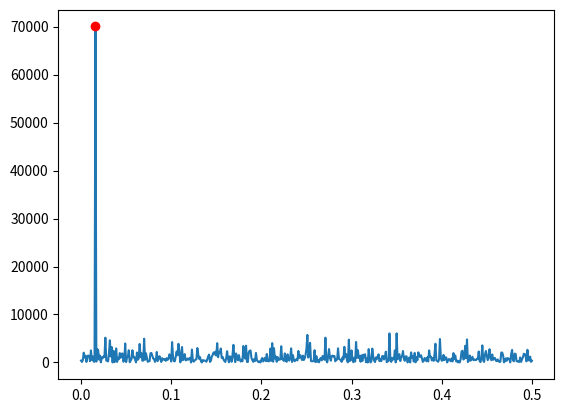
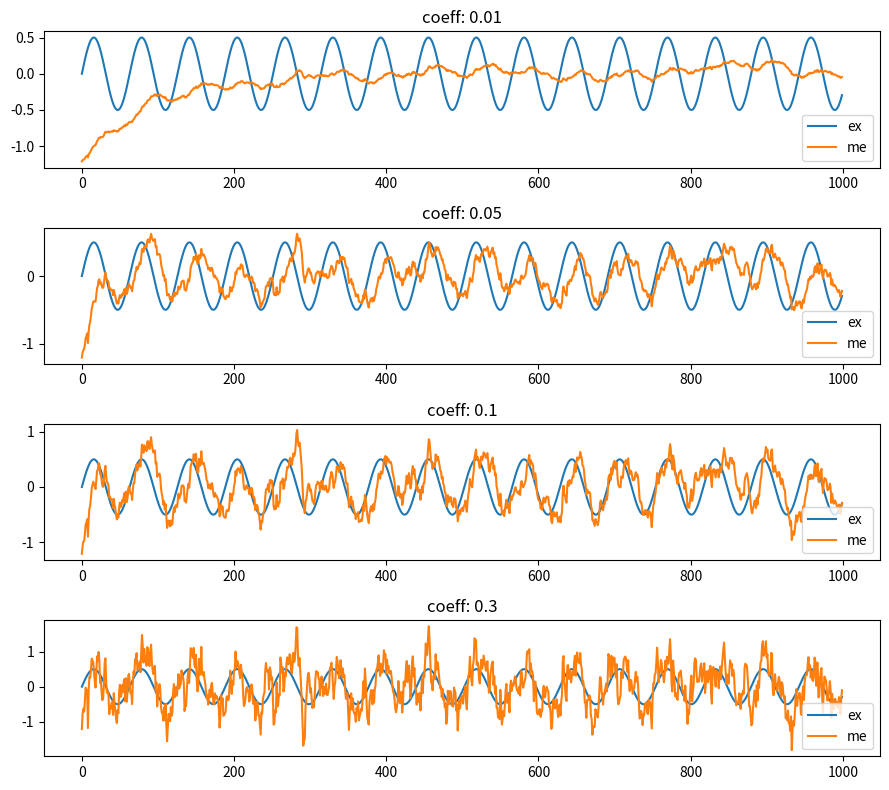

These charts were generated, in order, by the following Python code:
import numpy as np
import matplotlib.pyplot as plt
import scipy.stats as st


# def moving_window(xs, width):
#     # to print the window widths use:
#     # y = [min(width, len(xs)-1-k, k) for k in range(len(xs))]
#     return np.array([((m:=min(width, len(xs)-1-k, k)) or 1) and np.sum(xs[k-m:k+m+1])/(2*m+1) for k in range(len(xs))])


def moving_exponent(xs, a):
    ys = xs.copy()
    for i, x in enumerate(a * xs[1:], start=1):
        ys[i] = x + (1 - a) * ys[i - 1]
    return ys


# def moving_median(xs, width):
#     return np.array([((m:=min(width, len(xs)-1-k, k)) or 1) and np.median(xs[k-m:k+m+1]) for k in range(len(xs))])


def turns(xs):
    p = np.sum(np.logical_or(np.logical_and(xs[:~1] < xs[1:~0], xs[1:~0] > xs[2:]),
                             np.logical_and(xs[:~1] > xs[1:~0], xs[1:~0] < xs[2:])))
    return p, 2 / 3 * (len(xs) - 2)


def kandell(xs):
    p = np.sum([len(np.where(xs[i] < xs[i + 1:])[0]) for i in range(len(xs) - 1)])
    n = len(xs)
    return 4 * p / (n * (n - 1)) - 1


def task(alphas, h=.1, dist_size=1000, fmt=.6):
    exact = .5 * np.sin(h * np.arange(1000))
    y = exact + np.random.normal(0, 1, dist_size)

    # plt.magnitude_spectrum(y, Fs=1)
    rf = np.fft.rfft(y)
    # plt.plot(np.argmax(rf), np.max(rf), "o", color="red")
    freq = np.fft.rfftfreq(len(y))
    # m = rf.max()
    plt.plot(freq, np.absolute(rf) ** 2)
    # print(np.argmax(np.absolute(rf)**2), np.max(np.absolute(rf)**2))
    plt.plot(np.argmax(np.absolute(rf) ** 2) / (2 * len(rf)), np.max(np.absolute(rf) ** 2), "o", color="red")
    # f_m = np.absolute(np.fft.rfft(y)).max()
    # print(f"main freq: {f_m:{fmt}f}")

    fig, axs = plt.subplots(len(alphas), 1, figsize=(9, 8), tight_layout=True)
    for a, ax in zip(alphas, axs):
        me = moving_exponent(y, a)
        ax.plot(exact, label="ex")
        ax.plot(me, label="me")
        ax.legend()
        ax.set_title(f"coeff: {a}")

        dt = y - me
        n = len(dt)
        sm = np.sum(dt) / n

        print(f"coeff: {a}")
        for name, trend in zip(("moving exponent",), (me,)):
            p, e_p = turns(dt)
            # norm = st.normaltest(dt)[1]
            sh = st.shapiro(dt).pvalue
            print(f"\t{name}:\n"
                  f"\t\tp: {p:{fmt}f}, E(p): {e_p:{fmt}f}\n"
                  f"\t\tKandell: {kandell(dt):{fmt}f}\n"
                  f"\t\tsample mean: {sm:{fmt}f}\n"
                  # f"\t\tsample variance: {np.sum((dt-sm)**2)/(n-1):{fmt}f}")
                  # f"\t\t{norm:{fmt}f} -> {'do not '*(norm<5e-2)}reject hypothesis\n"
                  f"\t\tShapiro-Wilk p_value: {sh:{fmt}f} -> {'do not ' * (sh < 5e-2)}reject hypothesis")
        print()
    plt.show()


if __name__ == "__main__":
    task([.01, .05, .1, .3])
